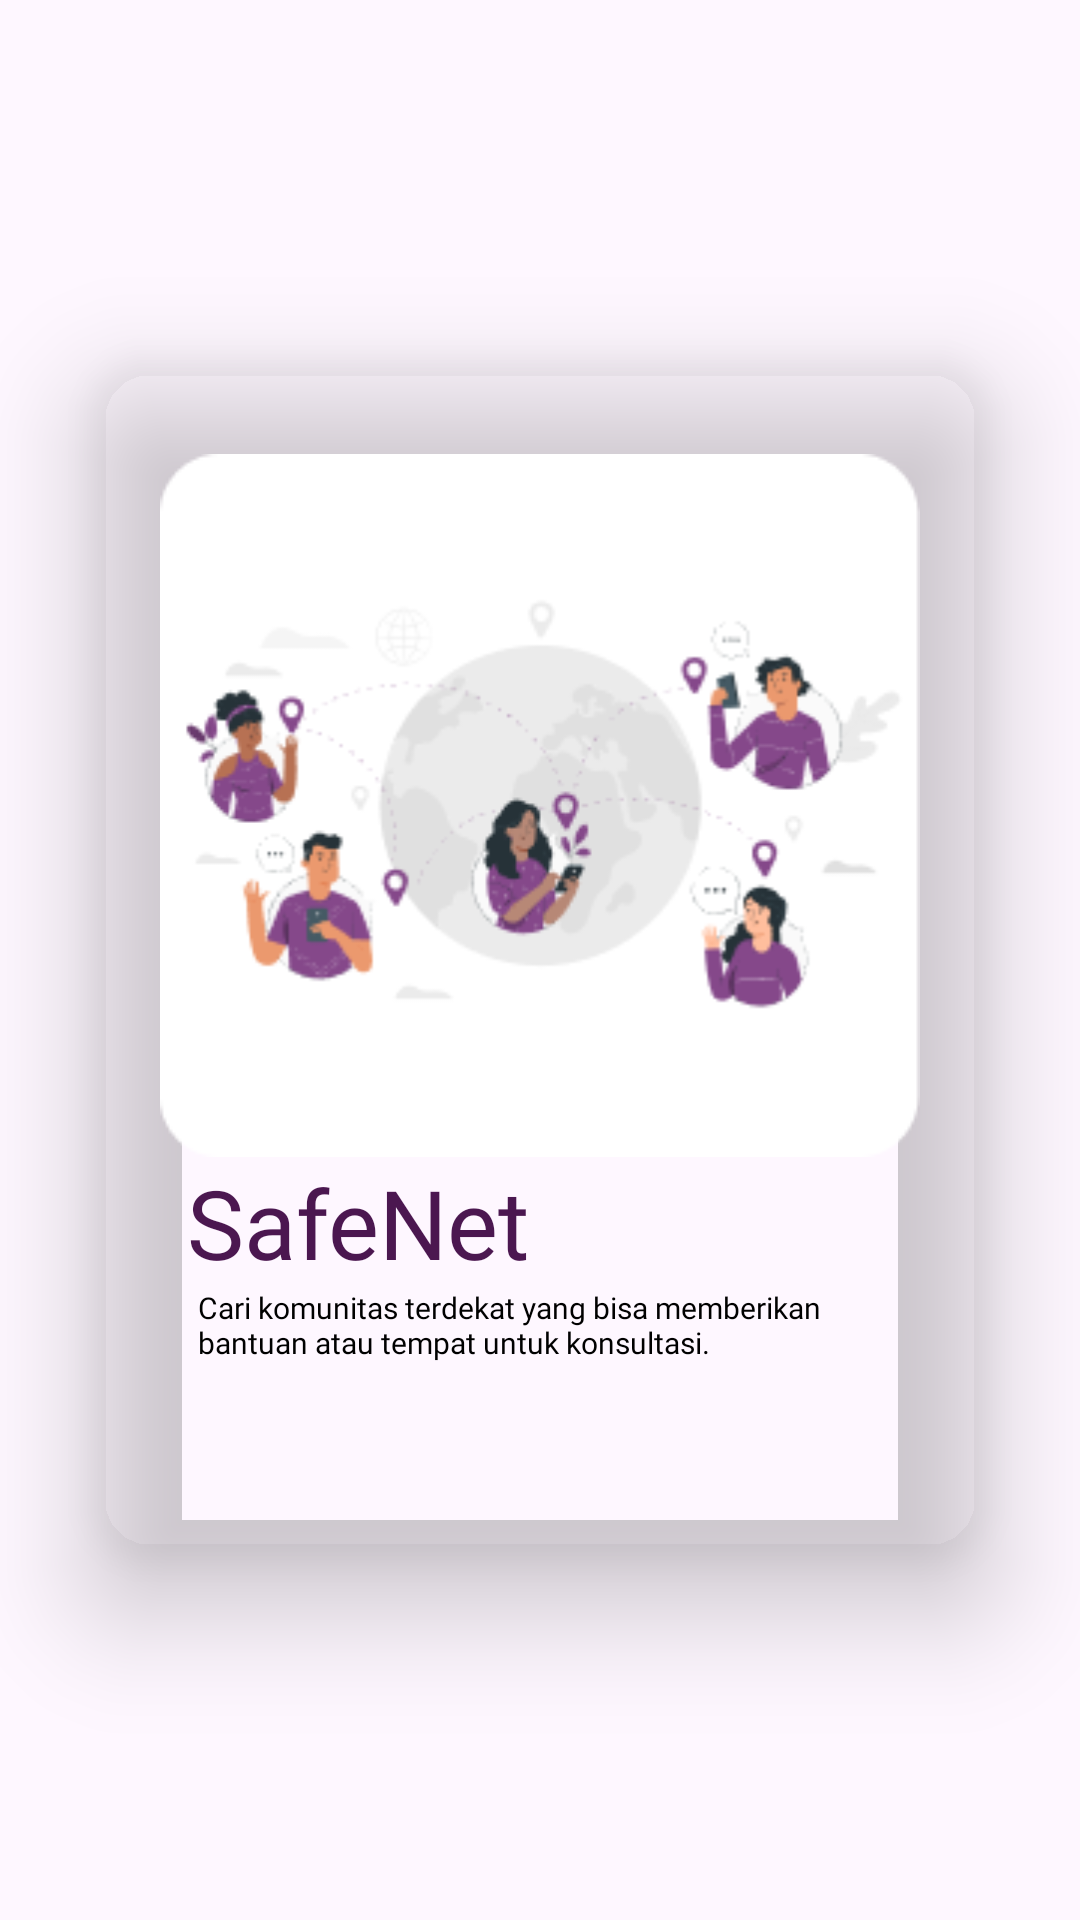

Reconstruct the res/layout file that produces this screen, plus the resources it refers to.
<!-- AndroidManifest.xml: application theme Theme.Hackjam -->
<!-- res/layout/onboard_3.xml -->
<?xml version="1.0" encoding="utf-8"?>
<FrameLayout xmlns:android="http://schemas.android.com/apk/res/android"
    android:layout_width="match_parent"
    android:layout_height="match_parent"
    xmlns:app="http://schemas.android.com/apk/res-auto">

    <androidx.cardview.widget.CardView
        android:layout_width="300dp"
        android:layout_height="400dp"
        android:layout_gravity="center"
        app:cardElevation="21dp"
        app:cardCornerRadius="20dp"
        app:cardBackgroundColor="@android:color/transparent">

        <FrameLayout
            android:layout_width="300dp"
            android:layout_height="400dp"
            android:layout_gravity="center"
            android:background="@drawable/onboard_content_bg"
            android:elevation="20dp">

            <LinearLayout
                android:layout_width="253.33dp"
                android:layout_height="338dp"
                android:orientation="vertical"
                android:layout_gravity="center">

                <ImageView
                    android:layout_width="wrap_content"
                    android:layout_height="wrap_content"
                    android:src="@drawable/logo_onboard3"
                    android:textAlignment="center"/>

                <LinearLayout
                    android:layout_width="235dp"
                    android:layout_height="wrap_content"
                    android:layout_gravity="center">

                    <TextView
                        android:layout_width="wrap_content"
                        android:layout_height="wrap_content"
                        android:text="@string/safe_net"
                        android:textSize="32sp"
                        android:fontFamily="@font/pjs_bold"
                        android:textColor="@color/violet_8" />

                </LinearLayout>

                <LinearLayout
                    android:layout_width="228dp"
                    android:layout_height="wrap_content"
                    android:layout_gravity="center">

                    <TextView
                        android:layout_width="wrap_content"
                        android:layout_height="wrap_content"
                        android:text="@string/komunitas"
                        android:textSize="10sp"
                        android:fontFamily="@font/pjs_bold"
                        android:textColor="@color/black" />

                </LinearLayout>

            </LinearLayout>


        </FrameLayout>

    </androidx.cardview.widget.CardView>

</FrameLayout>
<!-- resources referenced by this layout -->
<resources>
  <color name="black">#FF000000</color>
  <color name="violet_8">#4b1750</color>
  <!-- drawable logo_onboard3: png bitmap (drawable, 20221 bytes) -->
  <string name="komunitas">Cari komunitas terdekat yang bisa memberikan bantuan atau tempat untuk konsultasi.</string>
  <string name="safe_net">SafeNet</string>
  <style name="Theme.Hackjam" parent="Base.Theme.Hackjam" />
  <style name="Base.Theme.Hackjam" parent="Theme.Material3.DayNight.NoActionBar">
          
  
          <item name="android:statusBarColor">#00000000</item>
      </style>
</resources>
